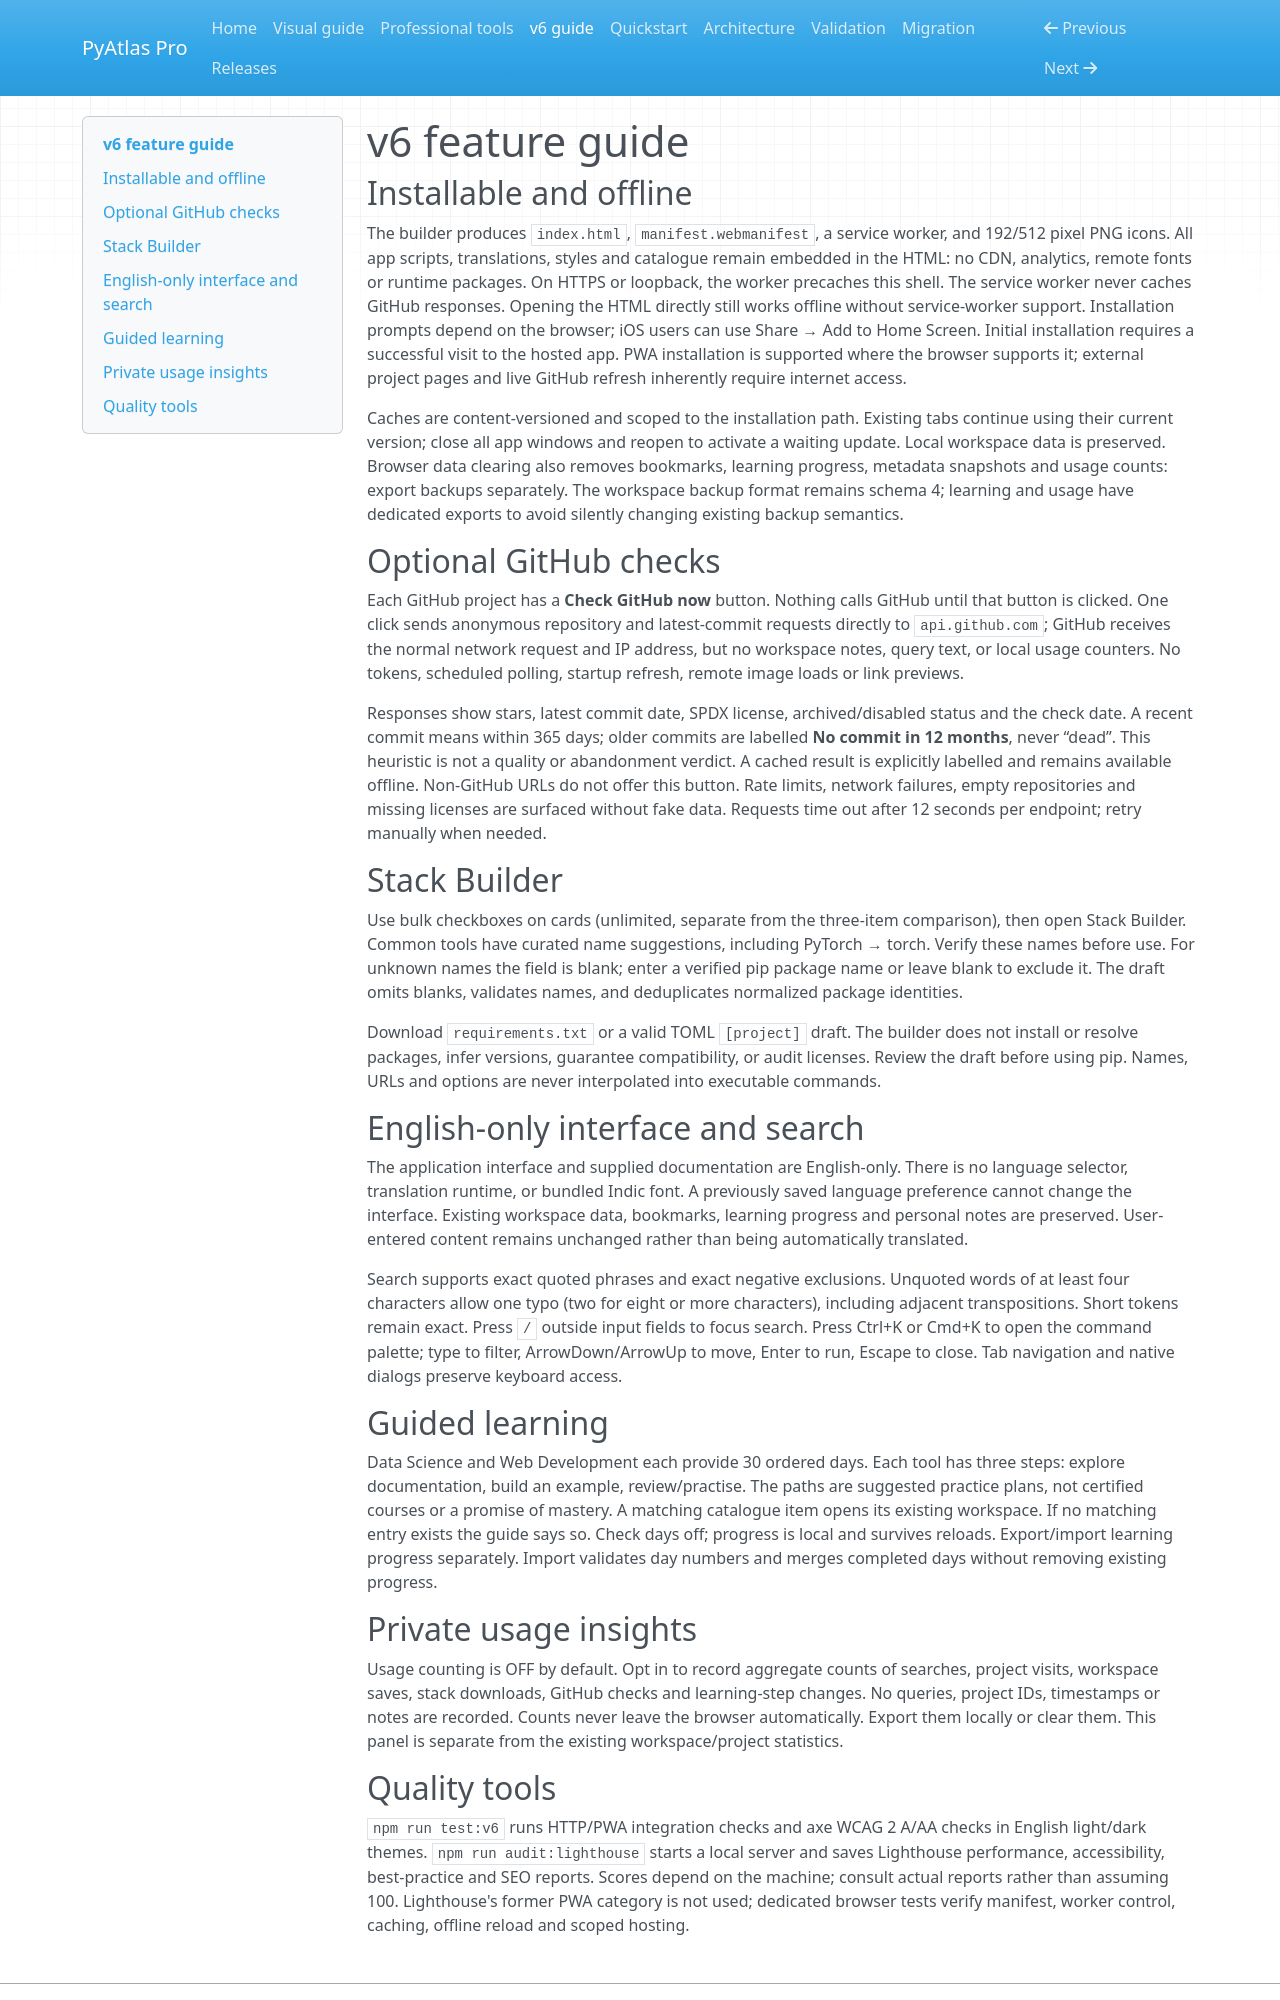

repository: harpreetsingh171190-cmyk/pyatlas-pro · page: V6-GUIDE.html · generator: mkdocs

# v6 feature guide

## Installable and offline

The builder produces `index.html`, `manifest.webmanifest`, a service worker,
and 192/512 pixel PNG icons. All app scripts, translations, styles and catalogue
remain embedded in the HTML: no CDN, analytics, remote fonts or runtime packages.
On HTTPS or loopback, the worker precaches this shell. The service worker never
caches GitHub responses. Opening the HTML directly still works offline without
service-worker support. Installation prompts depend on the browser; iOS users
can use Share → Add to Home Screen. Initial installation requires a successful
visit to the hosted app. PWA installation is supported where the browser supports it;
external project pages and live GitHub refresh inherently require internet access.

Caches are content-versioned and scoped to the installation path. Existing tabs
continue using their current version; close all app windows and reopen to activate
a waiting update. Local workspace data is preserved. Browser data clearing also
removes bookmarks, learning progress, metadata snapshots and usage counts: export
backups separately. The workspace backup format remains schema 4; learning and
usage have dedicated exports to avoid silently changing existing backup semantics.

## Optional GitHub checks

Each GitHub project has a **Check GitHub now** button. Nothing calls GitHub until
that button is clicked. One click sends anonymous repository and latest-commit
requests directly to `api.github.com`; GitHub receives the normal network request
and IP address, but no workspace notes, query text, or local usage counters.
No tokens, scheduled polling, startup refresh, remote image loads or link previews.

Responses show stars, latest commit date, SPDX license, archived/disabled status
and the check date. A recent commit means within 365 days; older commits are
labelled **No commit in 12 months**, never “dead”. This heuristic is not a quality
or abandonment verdict. A cached result is explicitly labelled and remains
available offline. Non-GitHub URLs do not offer this button. Rate limits, network
failures, empty repositories and missing licenses are surfaced without fake data.
Requests time out after 12 seconds per endpoint; retry manually when needed.

## Stack Builder

Use bulk checkboxes on cards (unlimited, separate from the three-item comparison),
then open Stack Builder. Common tools have curated name suggestions, including
PyTorch → torch. Verify these names before use. For unknown names the field is
blank; enter a verified pip package name or leave blank to exclude it. The draft
omits blanks, validates names, and deduplicates normalized package identities.

Download `requirements.txt` or a valid TOML `[project]` draft. The builder does not
install or resolve packages, infer versions, guarantee compatibility, or audit
licenses. Review the draft before using pip. Names, URLs and options are never
interpolated into executable commands.

## English-only interface and search

The application interface and supplied documentation are English-only. There is
no language selector, translation runtime, or bundled Indic font. A previously
saved language preference cannot change the interface. Existing workspace data,
bookmarks, learning progress and personal notes are preserved. User-entered
content remains unchanged rather than being automatically translated.

Search supports exact quoted phrases and exact negative exclusions. Unquoted
words of at least four characters allow one typo (two for eight or more
characters), including adjacent transpositions. Short tokens remain exact.
Press `/` outside input fields to focus search. Press Ctrl+K or Cmd+K to open the
command palette; type to filter, ArrowDown/ArrowUp to move, Enter to run, Escape to
close. Tab navigation and native dialogs preserve keyboard access.

## Guided learning

Data Science and Web Development each provide 30 ordered days. Each tool has
three steps: explore documentation, build an example, review/practise. The paths
are suggested practice plans, not certified courses or a promise of mastery.
A matching catalogue item opens its existing workspace. If no matching entry
exists the guide says so. Check days off; progress is local and survives reloads.
Export/import learning progress separately. Import validates day numbers and
merges completed days without removing existing progress.

## Private usage insights

Usage counting is OFF by default. Opt in to record aggregate counts of searches,
project visits, workspace saves, stack downloads, GitHub checks and learning-step
changes. No queries, project IDs, timestamps or notes are recorded. Counts never
leave the browser automatically. Export them locally or clear them. This panel
is separate from the existing workspace/project statistics.
